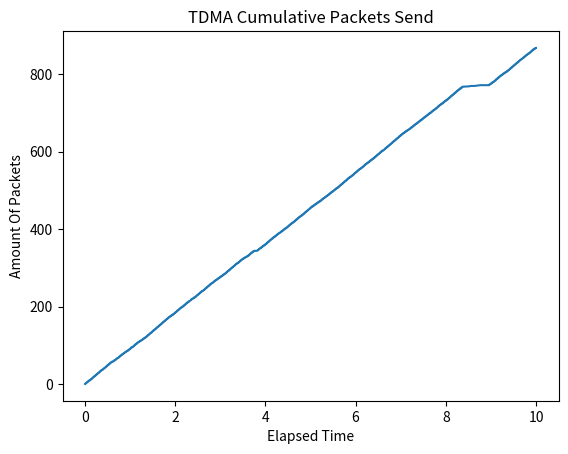

Python code for this plot:
import time

import matplotlib.pyplot as plt


class Node:
    def __init__(self, node_id, send_rate):
        self.node_id = node_id
        self.send_rate = send_rate
        self.packet_list = []

    def add_packet(self, packet):
        self.packet_list.append(packet)

    def send_packets(self, tdma, slot_end_time):
        packets_sent = 0
        current_time = time.time()
        while current_time < slot_end_time:
            if len(self.packet_list) != 0:
                packet = self.packet_list.pop(0)  # Send the first packet in the list
                print(f"Node {self.node_id} sent packet: {packet}")
                packets_sent += 1
                tdma.cumulative_packets_count(current_time, 1)
            else:
                print("Idle")
                tdma.cumulative_packets_count(current_time, 0)

            time.sleep(1 / self.send_rate)  # Simulate packet transmission time
            current_time = time.time()
        return packets_sent


class TDMA:
    def __init__(self, num_nodes, total_time, packet_send_rate):
        self.num_nodes = num_nodes
        self.total_time = total_time
        self.packet_send_rate = packet_send_rate
        self.time_slot_duration = total_time / num_nodes
        self.nodes = [Node(node_id, packet_send_rate) for node_id in range(num_nodes)]
        self.current_slot = 0
        self.start_time = 0
        self.end_time = 0
        self.cumulative_packets = 0
        self.cumulative_packet_send = []
        self.elapsed_time = []
        self.time_zero = time.time()

    def add_packet_to_node(self, node_id, packet):
        self.nodes[node_id].add_packet(packet)

    def cumulative_packets_count(self, time, packets):
        self.cumulative_packets += packets
        self.cumulative_packet_send.append(self.cumulative_packets)
        self.elapsed_time.append(time - self.time_zero)

    def draw(self):

        plt.plot(self.elapsed_time, self.cumulative_packet_send)
        plt.xlabel("Elapsed Time")
        plt.ylabel("Amount Of Packets")
        plt.title("TDMA Cumulative Packets Send")
        plt.show()

    def simulate(self):
        self.total_packets = sum(len(node.packet_list) for node in self.nodes)
        self.start_time = time.time()
        while self.current_slot < self.num_nodes:
            slot_start_time = (
                self.start_time + self.current_slot * self.time_slot_duration
            )
            slot_end_time = slot_start_time + self.time_slot_duration
            print(f"Time Slot {self.current_slot}:")
            # Get the node for the current time slot
            node_id = self.current_slot % self.num_nodes
            packets_sent = self.nodes[node_id].send_packets(self, slot_end_time)
            print(f"Node {node_id} sent {packets_sent} packet(s) in this slot.")
            self.current_slot += 1


if __name__ == "__main__":
    num_nodes = 1000
    total_time = 10  # seconds
    packet_send_rate = 200  # packets per second
    tdma_system = TDMA(num_nodes, total_time, packet_send_rate)

    # Add packets to nodes
    for node_id in range(num_nodes):
        if node_id % 2 == 0:
            for i in range(1, 11):
                tdma_system.add_packet_to_node(node_id, f"Packet {i}")
        # else:
        #     for i in range(1, 3):
        #         tdma_system.add_packet_to_node(node_id, f"Packet {i}")

    # Simulate TDMA
    tdma_system.simulate()

    efficiency = tdma_system.total_packets / total_time
    tdma_system.draw()
    print(
        tdma_system.cumulative_packet_send[len(tdma_system.cumulative_packet_send) - 1]
    )
